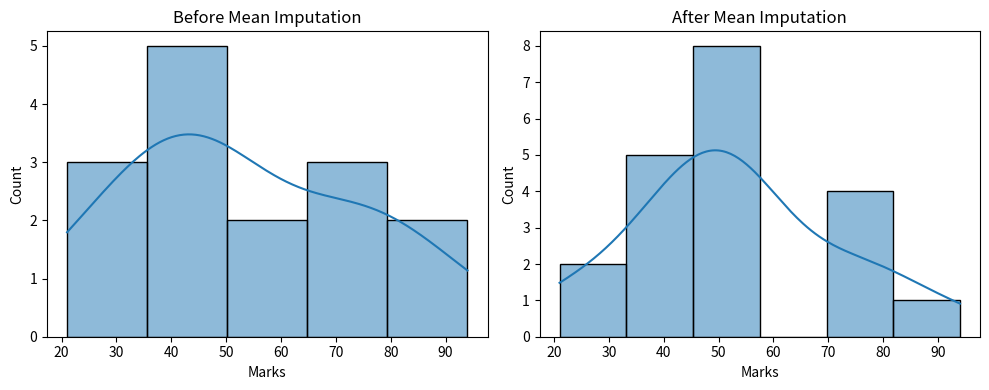
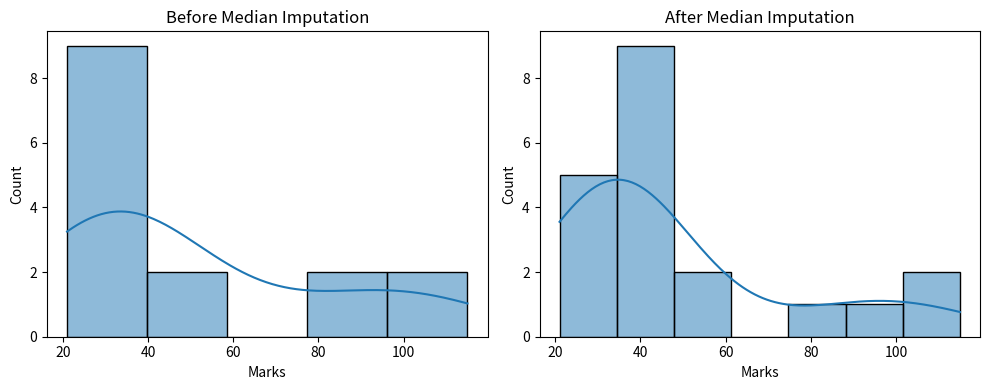
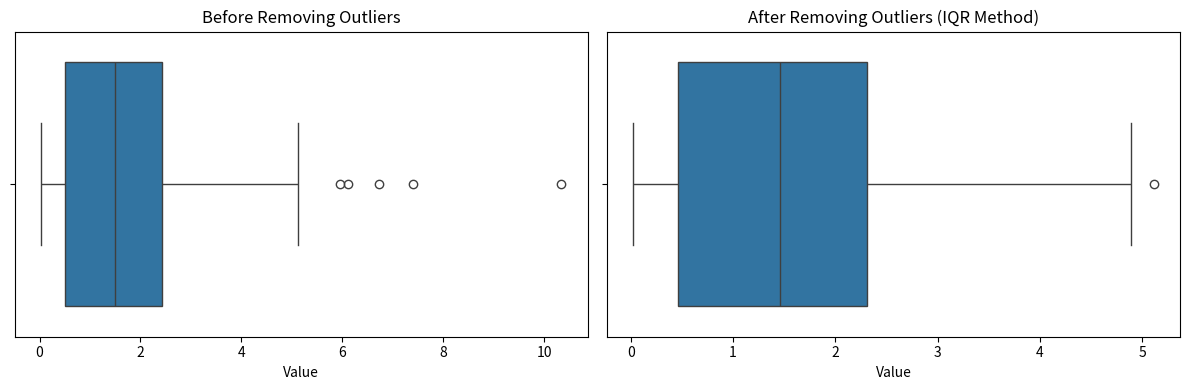
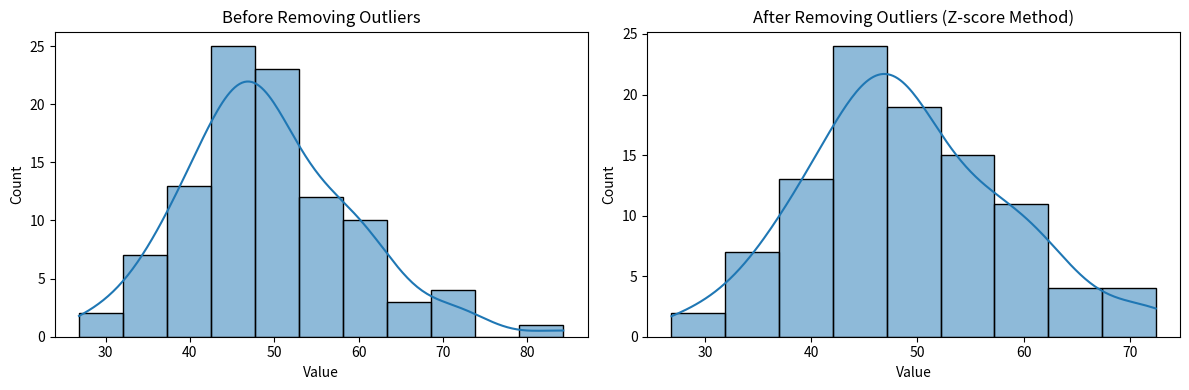

Reproduce these figures in Python, in order.
# Practical 5A  Handling Missing Values with Mean Imputation
import pandas as pd
import numpy as np
import seaborn as sns
import matplotlib.pyplot as plt
print("Chirag:255605")


# Step 1: Create data with missing values
np.random.seed(42)
marks = np.random.randint(20, 100, size=20).astype(float)
marks[[2, 5, 11, 15, 19]] = np.nan

df = pd.DataFrame({'Marks': marks})
print("Original Data with Missing Values:")
print(df)

# Step 2: Fill missing values using mean
df_filled = df.fillna(df['Marks'].mean())
print("\nData After Mean Imputation:")
print(df_filled)

# Step 3: Plot before and after side by side
fig, ax = plt.subplots(1, 2, figsize=(10, 4))

sns.histplot(df['Marks'], kde=True, ax=ax[0])
ax[0].set_title("Before Mean Imputation")
ax[0].set_xlabel("Marks")

sns.histplot(df_filled['Marks'], kde=True, ax=ax[1])
ax[1].set_title("After Mean Imputation")
ax[1].set_xlabel("Marks")

plt.tight_layout()
plt.show()


#5B. Handling Missing Values with Median Imputation# Practical 5B
print("Chirag:255605")

import pandas as pd
import numpy as np
import seaborn as sns
import matplotlib.pyplot as plt

# Step 1: Create data with missing values
np.random.seed(24)
marks = np.random.randint(20, 120, size=20).astype(float)
marks[[3, 7, 9, 12, 17]] = np.nan

df = pd.DataFrame({'Marks': marks})
print("Original Data with Missing Values:")
print(df)

# Step 2: Fill missing values using median
df_filled = df.fillna(df['Marks'].median())
print("\nData After Median Imputation:")
print(df_filled)

# Step 3: Plot before and after side by side
fig, ax = plt.subplots(1, 2, figsize=(10, 4))

sns.histplot(df['Marks'], kde=True, ax=ax[0])
ax[0].set_title("Before Median Imputation")
ax[0].set_xlabel("Marks")

sns.histplot(df_filled['Marks'], kde=True, ax=ax[1])
ax[1].set_title("After Median Imputation")
ax[1].set_xlabel("Marks")

plt.tight_layout()
plt.show()

# Practical 5C  Handling Outliers using IQR Method (for non-normal/skewed data)
print("Chirag:2556305")

import pandas as pd
import numpy as np
import seaborn as sns
import matplotlib.pyplot as plt

# Step 1: Create non-normal (exponential) data
np.random.seed(101)
non_normal_data = np.random.exponential(scale=2.0, size=100)
df = pd.DataFrame({'Value': non_normal_data})

# Step 2: Detect outliers using IQR
Q1 = df['Value'].quantile(0.25)
Q3 = df['Value'].quantile(0.75)
IQR = Q3 - Q1
lower_bound = Q1 - 1.5 * IQR
upper_bound = Q3 + 1.5 * IQR

# Step 3: Filter the data
df_filtered = df[(df['Value'] >= lower_bound) & (df['Value'] <= upper_bound)]

# Step 4: Plot side-by-side boxplots
fig, ax = plt.subplots(1, 2, figsize=(12, 4))

sns.boxplot(x=df['Value'], ax=ax[0])
ax[0].set_title("Before Removing Outliers")

sns.boxplot(x=df_filtered['Value'], ax=ax[1])
ax[1].set_title("After Removing Outliers (IQR Method)")

plt.tight_layout()
plt.show()


# 5 d : # Practical 5D Handling Outliers using Z-Score Method (for normal distribution)
print("Chirag:255605")

import pandas as pd
import numpy as np
import seaborn as sns
import matplotlib.pyplot as plt
from scipy import stats

# Step 1: Generate normally distributed data
np.random.seed(202)
normal_data = np.random.normal(loc=50, scale=10, size=100)
df = pd.DataFrame({'Value': normal_data})

# Step 2: Calculate Z-scores and remove outliers
z_scores = np.abs(stats.zscore(df['Value']))
df_filtered = df[z_scores < 3]

# Step 3: Plot side-by-side histograms
fig, ax = plt.subplots(1, 2, figsize=(12, 4))

sns.histplot(df['Value'], kde=True, ax=ax[0])
ax[0].set_title("Before Removing Outliers")

sns.histplot(df_filtered['Value'], kde=True, ax=ax[1])
ax[1].set_title("After Removing Outliers (Z-score Method)")

plt.tight_layout()
plt.show()

